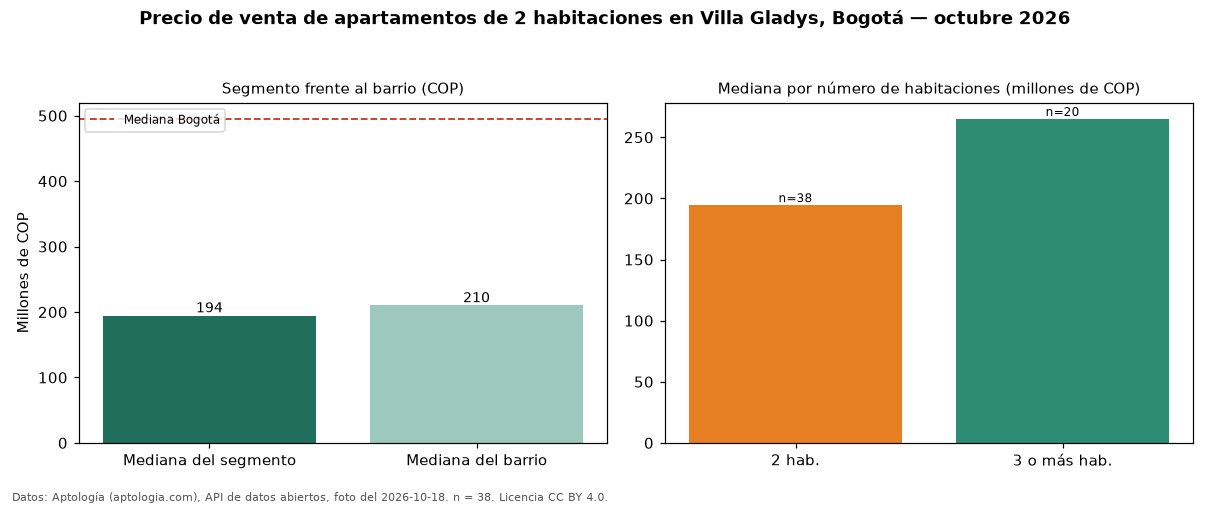

Source data for this figure (header and first rows):
seccion, metrica, valor_cop, n
precio, mediana, 194500000, 38
habitaciones, 2, 194500000, 38
habitaciones, 3+, 265000000, 20
barrio, mediana_barrio_todos_los_tamanos, 210000000, 58
ciudad, mediana_ciudad, 495000000, 
fuente, fecha_foto, 2026-10-18, 
fuente, atribucion, https://www.aptologia.com/venta/bogota/v…, 
